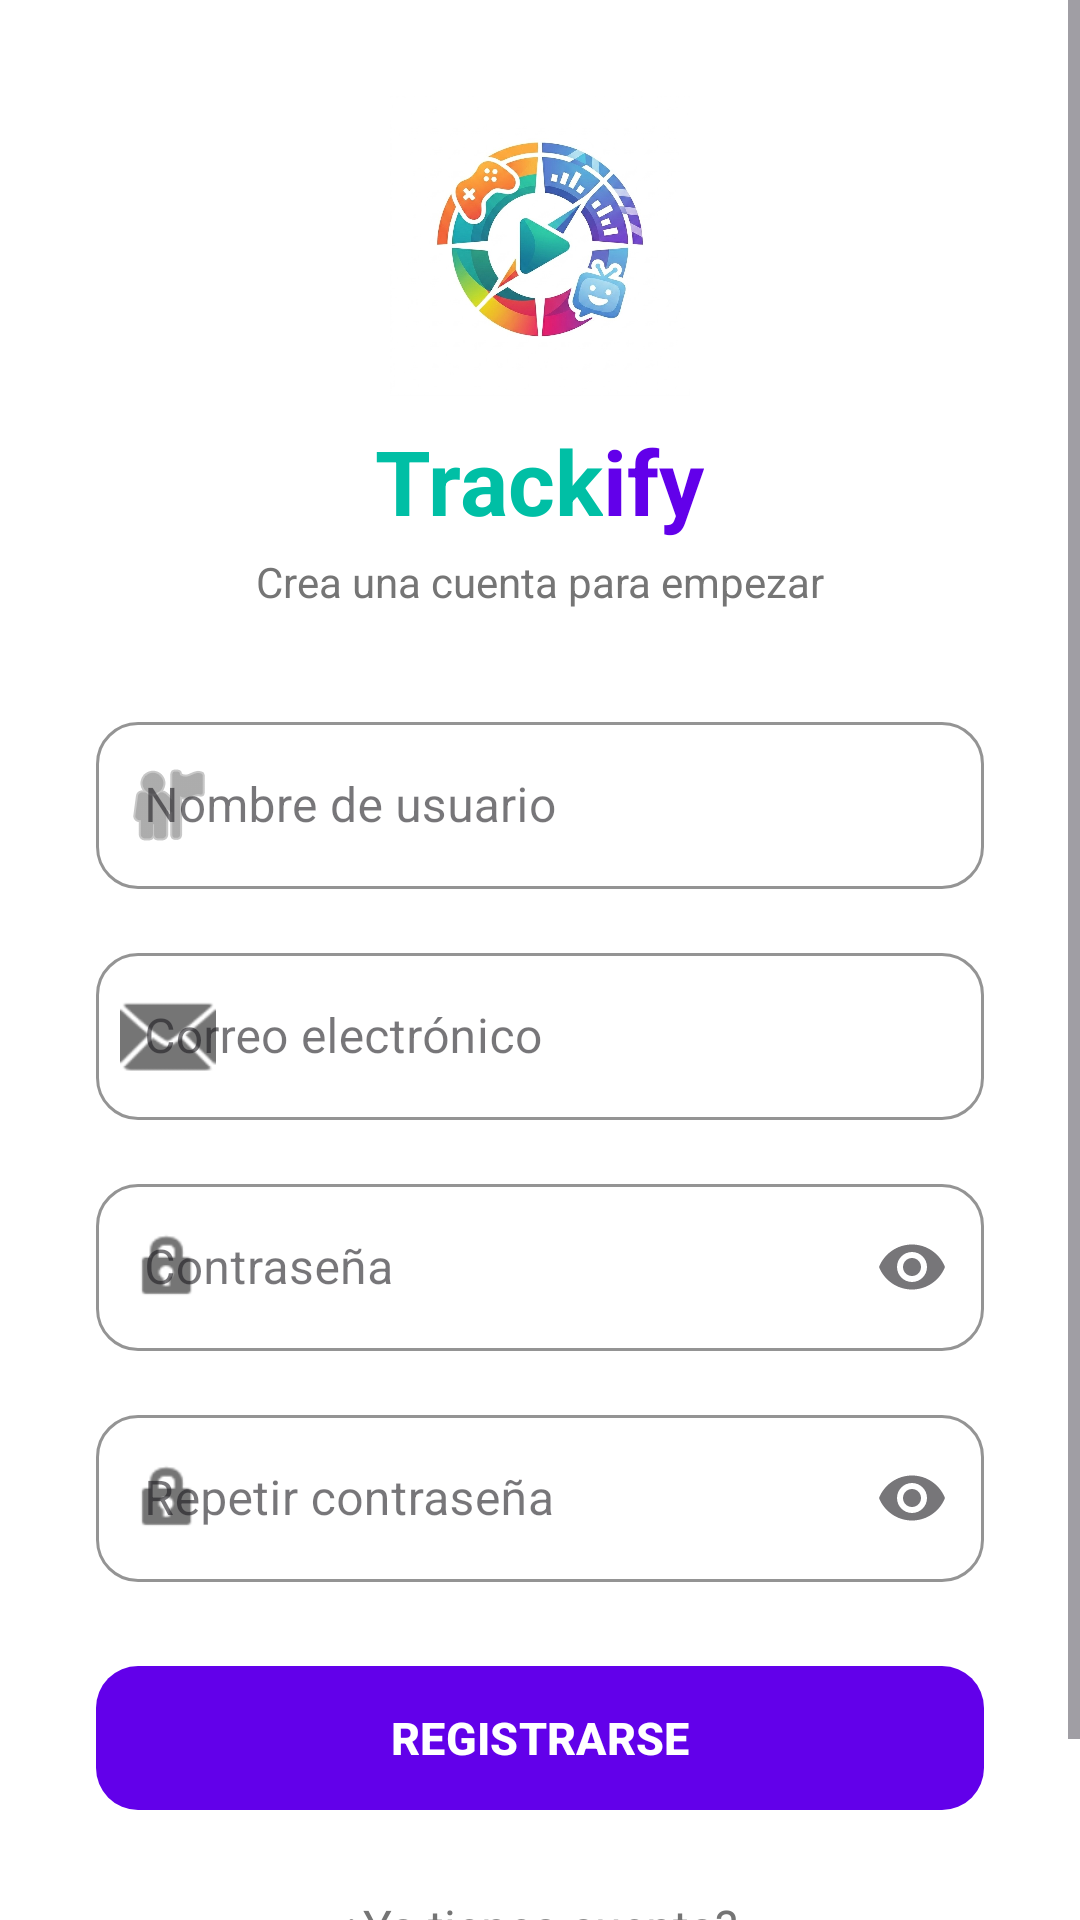

This screen was rendered from an Android layout file. Write that file and the resources it references.
<!-- AndroidManifest.xml: application theme Theme.Trackify -->
<!-- res/layout/activity_registro.xml -->
<?xml version="1.0" encoding="utf-8"?>
<ScrollView xmlns:android="http://schemas.android.com/apk/res/android"
    xmlns:app="http://schemas.android.com/apk/res-auto"
    xmlns:tools="http://schemas.android.com/tools"
    android:layout_width="match_parent"
    android:layout_height="match_parent"
    android:fillViewport="true"
    android:background="#FFFFFF">

    <LinearLayout
        android:layout_width="match_parent"
        android:layout_height="wrap_content"
        android:orientation="vertical"
        android:padding="32dp"
        android:gravity="center_horizontal">

        <Space
            android:layout_width="match_parent"
            android:layout_height="0dp"
            android:layout_weight="1"/>

        <ImageView
            android:id="@+id/logo_icon"
            android:layout_width="100dp"
            android:layout_height="100dp"
            android:src="@drawable/logo_trackify"
            android:contentDescription="@string/logo_trackify" />

        <LinearLayout
            android:layout_width="wrap_content"
            android:layout_height="wrap_content"
            android:layout_marginTop="8dp"
            android:orientation="horizontal">

            <TextView
                android:layout_width="wrap_content"
                android:layout_height="wrap_content"
                android:text="@string/track_text"
                android:textColor="#00BFA5"
                android:textSize="30sp"
                android:textStyle="bold" />

            <TextView
                android:layout_width="wrap_content"
                android:layout_height="wrap_content"
                android:text="@string/ify_text"
                android:textColor="#6200EA"
                android:textSize="30sp"
                android:textStyle="bold" />
        </LinearLayout>

        <TextView
            android:layout_width="wrap_content"
            android:layout_height="wrap_content"
            android:text="@string/crear_cuenta_subtitulo"
            android:textSize="14sp"
            android:textColor="#757575"
            android:layout_marginTop="4dp"
            android:layout_marginBottom="32dp"/>

        <com.google.android.material.textfield.TextInputLayout
            android:layout_width="match_parent"
            android:layout_height="wrap_content"
            app:startIconDrawable="@android:drawable/ic_menu_myplaces"
            app:startIconTint="#757575"
            app:boxCornerRadiusTopStart="14dp"
            app:boxCornerRadiusTopEnd="14dp"
            app:boxCornerRadiusBottomStart="14dp"
            app:boxCornerRadiusBottomEnd="14dp"
            app:boxStrokeColor="#6200EA"
            android:layout_marginBottom="16dp"
            style="@style/Widget.MaterialComponents.TextInputLayout.OutlinedBox">

            <com.google.android.material.textfield.TextInputEditText
                android:id="@+id/etRegistroUsuario"
                android:layout_width="match_parent"
                android:layout_height="wrap_content"
                android:hint="@string/nombre_usuario"
                android:inputType="textPersonName"/>
        </com.google.android.material.textfield.TextInputLayout>

        <com.google.android.material.textfield.TextInputLayout
            android:layout_width="match_parent"
            android:layout_height="wrap_content"
            app:startIconDrawable="@android:drawable/ic_dialog_email"
            app:startIconTint="#757575"
            app:boxCornerRadiusTopStart="14dp"
            app:boxCornerRadiusTopEnd="14dp"
            app:boxCornerRadiusBottomStart="14dp"
            app:boxCornerRadiusBottomEnd="14dp"
            app:boxStrokeColor="#6200EA"
            android:layout_marginBottom="16dp"
            style="@style/Widget.MaterialComponents.TextInputLayout.OutlinedBox">

            <com.google.android.material.textfield.TextInputEditText
                android:id="@+id/etRegistroEmail"
                android:layout_width="match_parent"
                android:layout_height="wrap_content"
                android:hint="@string/correo_electronico"
                android:inputType="textEmailAddress"/>
        </com.google.android.material.textfield.TextInputLayout>

        <com.google.android.material.textfield.TextInputLayout
            android:layout_width="match_parent"
            android:layout_height="wrap_content"
            app:startIconDrawable="@android:drawable/ic_lock_idle_lock"
            app:startIconTint="#757575"
            app:endIconMode="password_toggle"
            app:boxCornerRadiusTopStart="14dp"
            app:boxCornerRadiusTopEnd="14dp"
            app:boxCornerRadiusBottomStart="14dp"
            app:boxCornerRadiusBottomEnd="14dp"
            app:boxStrokeColor="#6200EA"
            android:layout_marginBottom="16dp"
            style="@style/Widget.MaterialComponents.TextInputLayout.OutlinedBox">

            <com.google.android.material.textfield.TextInputEditText
                android:id="@+id/etRegistroPassword"
                android:layout_width="match_parent"
                android:layout_height="wrap_content"
                android:hint="@string/password"
                android:inputType="textPassword"/>
        </com.google.android.material.textfield.TextInputLayout>

        <com.google.android.material.textfield.TextInputLayout
            android:layout_width="match_parent"
            android:layout_height="wrap_content"
            app:startIconDrawable="@android:drawable/ic_lock_idle_lock"
            app:startIconTint="#757575"
            app:endIconMode="password_toggle"
            app:boxCornerRadiusTopStart="14dp"
            app:boxCornerRadiusTopEnd="14dp"
            app:boxCornerRadiusBottomStart="14dp"
            app:boxCornerRadiusBottomEnd="14dp"
            app:boxStrokeColor="#6200EA"
            android:layout_marginBottom="24dp"
            style="@style/Widget.MaterialComponents.TextInputLayout.OutlinedBox">

            <com.google.android.material.textfield.TextInputEditText
                android:id="@+id/etRegistroPasswordConfirm"
                android:layout_width="match_parent"
                android:layout_height="wrap_content"
                android:hint="@string/repetir_password"
                android:inputType="textPassword"/>
        </com.google.android.material.textfield.TextInputLayout>

        <com.google.android.material.button.MaterialButton
            android:id="@+id/btnRegistrar"
            android:layout_width="match_parent"
            android:layout_height="56dp"
            android:text="@string/registrarse_mayus"
            android:textSize="15sp"
            android:textStyle="bold"
            app:cornerRadius="14dp"
            app:backgroundTint="#6200EA"
            android:layout_marginBottom="24dp"/>

        <LinearLayout
            android:layout_width="wrap_content"
            android:layout_height="wrap_content"
            android:orientation="horizontal">

            <TextView
                android:layout_width="wrap_content"
                android:layout_height="wrap_content"
                android:text="@string/ya_tienes_cuenta"
                android:textColor="#757575"
                android:textSize="16sp" />

        </LinearLayout>

        <TextView
            android:id="@+id/tvVolverLogin"
            android:layout_width="wrap_content"
            android:layout_height="wrap_content"
            android:text="@string/inicia_sesion"
            android:textColor="#6200EA"
            android:textSize="16sp"
            android:textStyle="bold" />

    </LinearLayout>
</ScrollView>
<!-- resources referenced by this layout -->
<resources>
  <!-- drawable logo_trackify: jpg bitmap (drawable, 229869 bytes) -->
  <string name="correo_electronico">Correo electrónico</string>
  <string name="crear_cuenta_subtitulo">Crea una cuenta para empezar</string>
  <string name="ify_text">ify</string>
  <string name="inicia_sesion">Inicia sesión</string>
  <string name="logo_trackify">Logo Trackify</string>
  <string name="nombre_usuario">Nombre de usuario</string>
  <string name="password">Contraseña</string>
  <string name="registrarse_mayus">REGISTRARSE</string>
  <string name="repetir_password">Repetir contraseña</string>
  <string name="track_text">Track</string>
  <string name="ya_tienes_cuenta">¿Ya tienes cuenta? </string>
  <style name="Theme.Trackify" parent="Base.Theme.Trackify" />
  <style name="Base.Theme.Trackify" parent="Theme.Material3.DayNight.NoActionBar">
          
          
      </style>
</resources>
